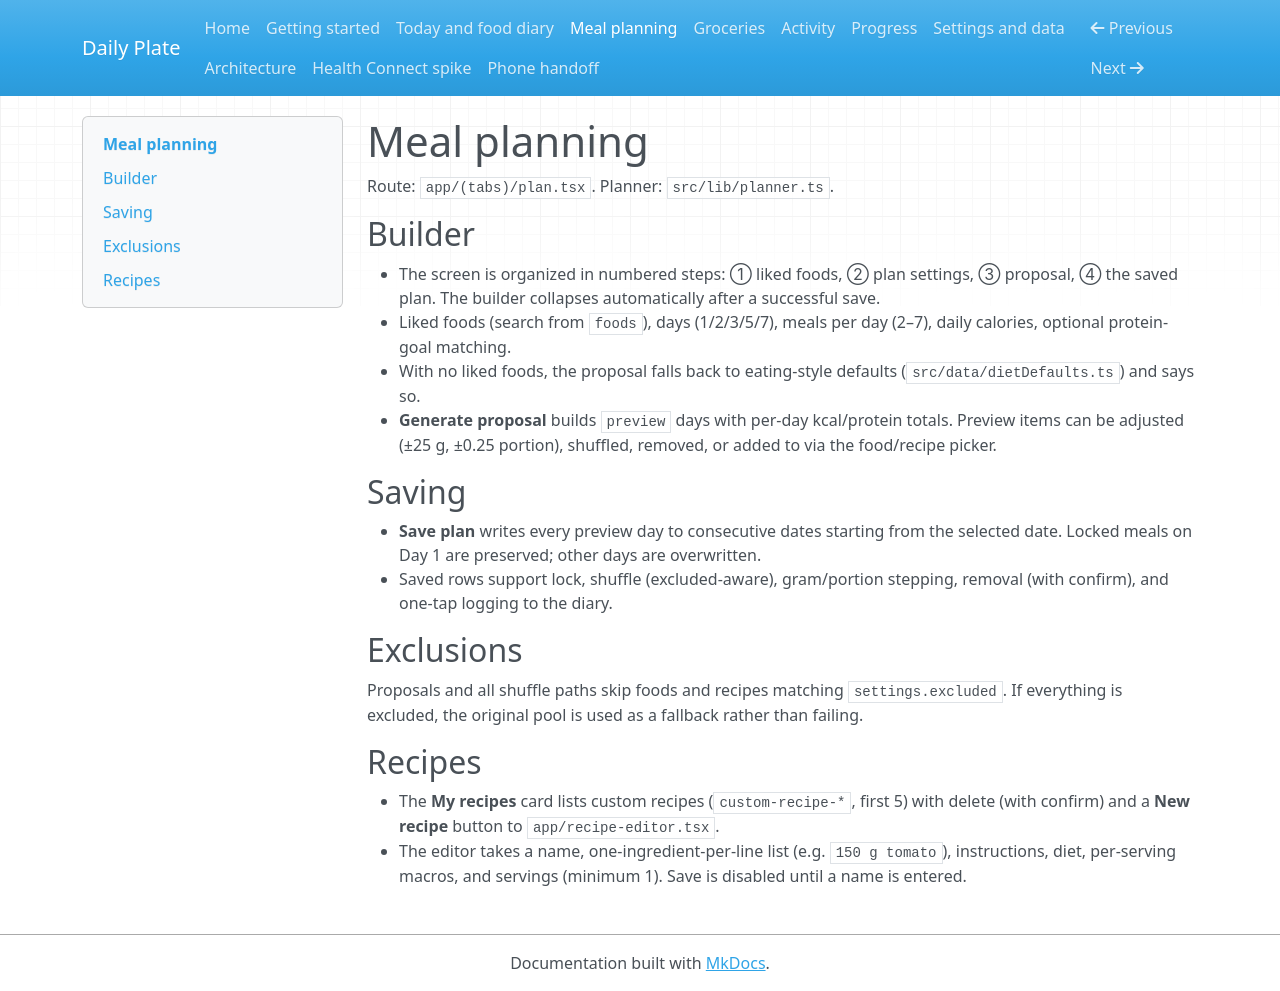

repository: ChrisStathakis/loose_weight_app · page: meal-planning.html · generator: mkdocs

# Meal planning

Route: `app/(tabs)/plan.tsx`. Planner: `src/lib/planner.ts`.

## Builder

- The screen is organized in numbered steps: ① liked foods, ② plan settings,
  ③ proposal, ④ the saved plan. The builder collapses automatically after
  a successful save.
- Liked foods (search from `foods`), days (1/2/3/5/7), meals per day (2–7),
  daily calories, optional protein-goal matching.
- With no liked foods, the proposal falls back to eating-style defaults
  (`src/data/dietDefaults.ts`) and says so.
- **Generate proposal** builds `preview` days with per-day kcal/protein totals.
  Preview items can be adjusted (±25 g, ±0.25 portion), shuffled, removed, or
  added to via the food/recipe picker.

## Saving

- **Save plan** writes every preview day to consecutive dates starting from the
  selected date. Locked meals on Day 1 are preserved; other days are
  overwritten.
- Saved rows support lock, shuffle (excluded-aware), gram/portion stepping,
  removal (with confirm), and one-tap logging to the diary.

## Exclusions

Proposals and all shuffle paths skip foods and recipes matching
`settings.excluded`. If everything is excluded, the original pool is used as a
fallback rather than failing.

## Recipes

- The **My recipes** card lists custom recipes (`custom-recipe-*`, first 5)
  with delete (with confirm) and a **New recipe** button to
  `app/recipe-editor.tsx`.
- The editor takes a name, one-ingredient-per-line list
  (e.g. `150 g tomato`), instructions, diet, per-serving macros, and servings
  (minimum 1). Save is disabled until a name is entered.
